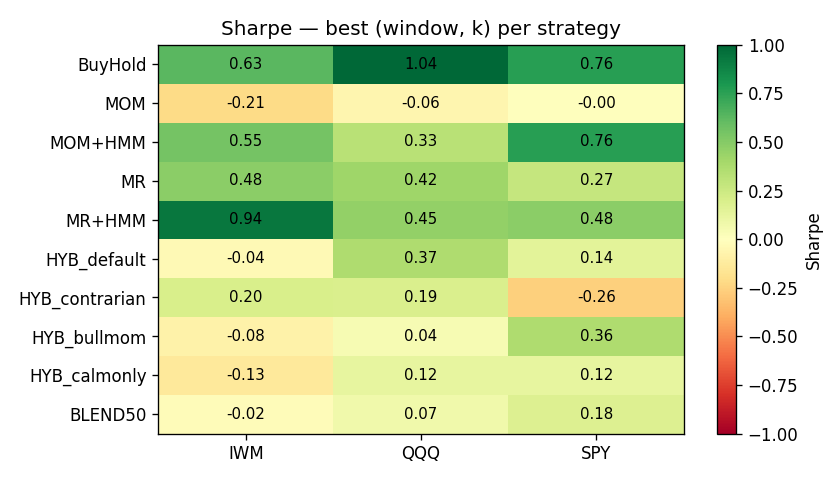

Source data for this figure (header and first rows):
strategy, IWM, QQQ, SPY
BuyHold, 0.6288, 1.036, 0.7579
MOM, -0.2117, -0.05643, -0.0001557
MOM+HMM, 0.5473, 0.3256, 0.7581
MR, 0.482, 0.4193, 0.2738
MR+HMM, 0.9372, 0.4542, 0.4803
HYB_default, -0.03776, 0.3672, 0.1427
HYB_contrarian, 0.1982, 0.1935, -0.2599
HYB_bullmom, -0.08251, 0.0391, 0.3636
HYB_calmonly, -0.1344, 0.1249, 0.1216
BLEND50, -0.01962, 0.07108, 0.1784
